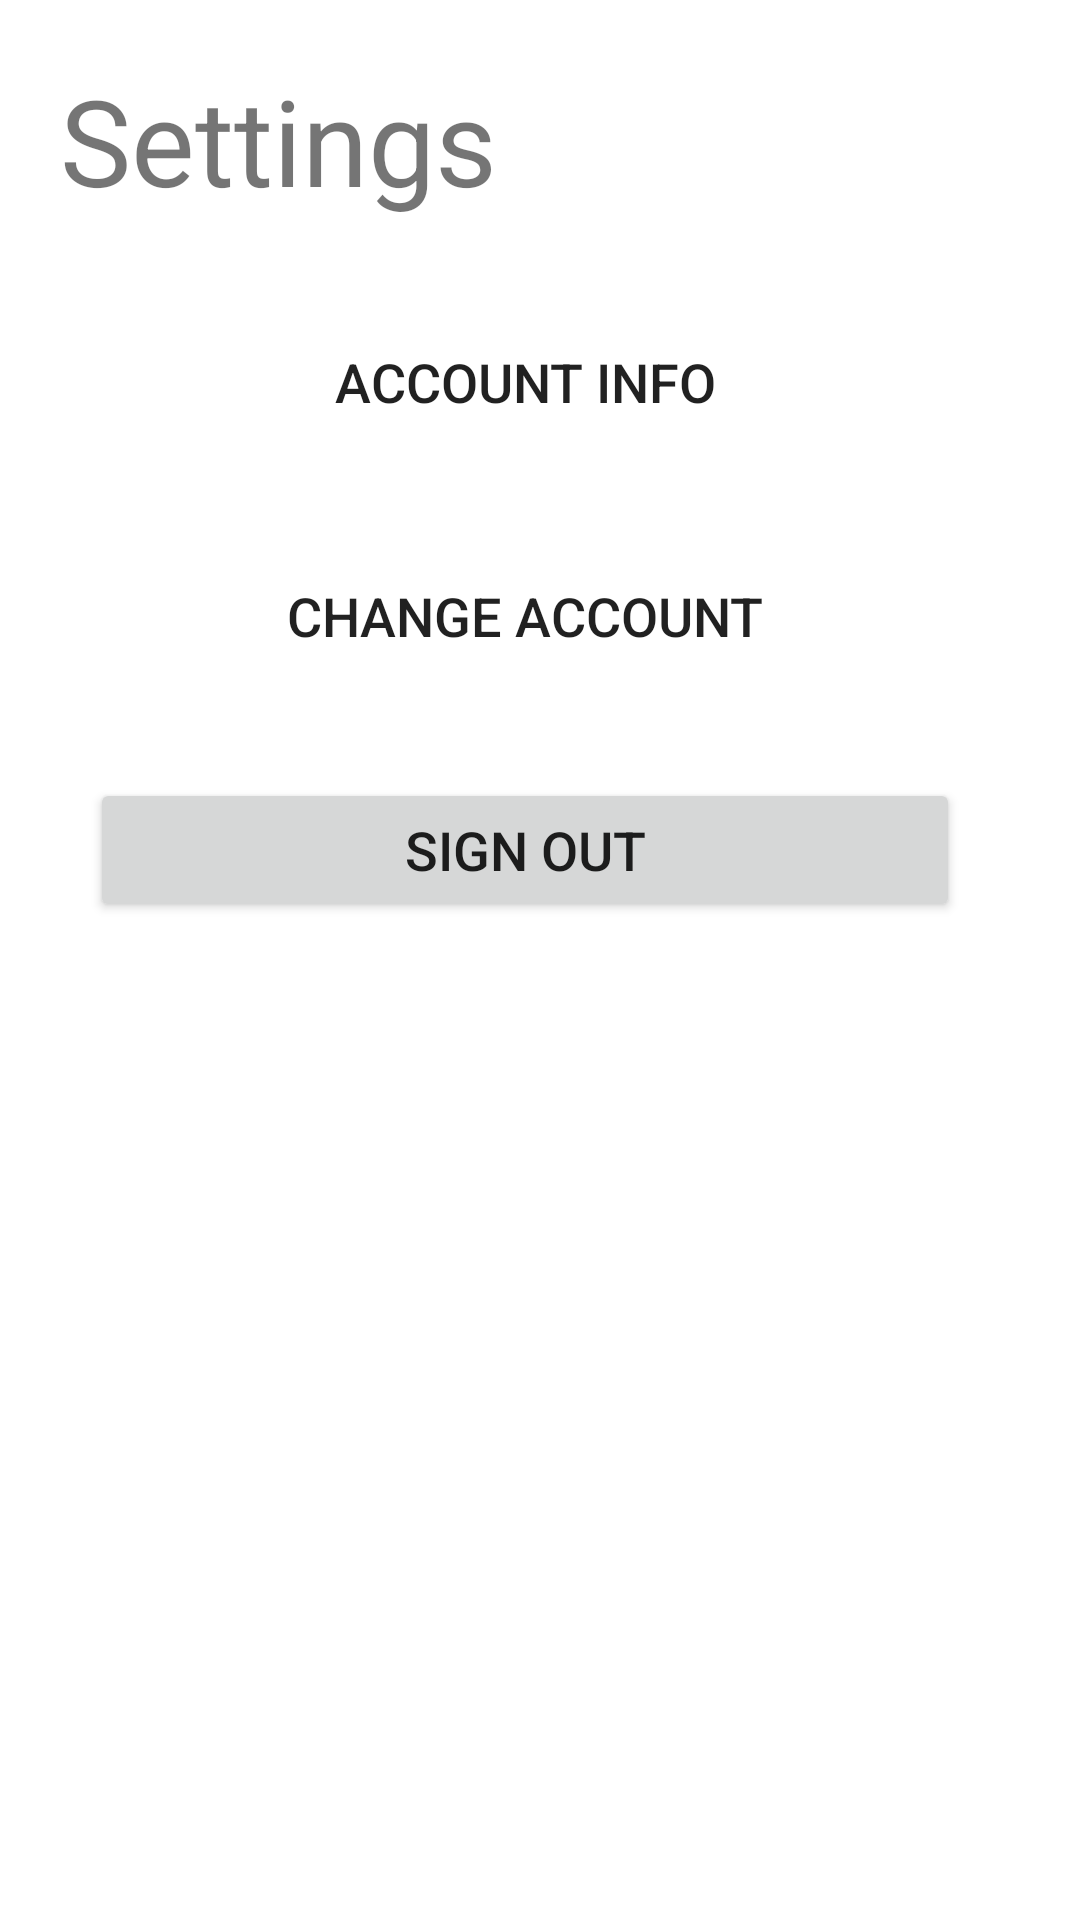

The Android layout XML behind this screen, and the referenced resources:
<!-- AndroidManifest.xml: application theme AppTheme -->
<!-- res/layout/settings_page.xml -->
<?xml version="1.0" encoding="utf-8"?>
<RelativeLayout xmlns:android="http://schemas.android.com/apk/res/android"
    xmlns:app="http://schemas.android.com/apk/res-auto"
    xmlns:tools="http://schemas.android.com/tools"
    android:layout_width="match_parent"
    android:layout_height="match_parent"
    android:padding="20dp">

    <TextView
        android:id="@+id/settings_title"
        android:layout_width="wrap_content"
        android:layout_height="wrap_content"
        android:text="Settings"
        android:textSize="40sp" />

    <ScrollView
        android:id="@+id/scrollView_widgets"
        android:layout_width="match_parent"
        android:layout_height="match_parent"
        android:layout_below="@id/settings_title"
        android:layout_marginTop="10dp">

        <RelativeLayout
            android:id="@+id/layout_widgets"
            android:layout_width="match_parent"
            android:layout_height="wrap_content">

            <RelativeLayout
                android:id="@+id/widget_settings_title"
                android:layout_width="match_parent"
                android:layout_height="wrap_content"
                android:layout_marginTop="10dp"
                android:layout_marginRight="10dp"
                android:padding="10dp">

                <Button
                    android:id="@+id/btn_basic_info"
                    android:layout_width="match_parent"
                    android:layout_height="wrap_content"
                    android:text="Account Info"
                    android:background="@color/cardview_light_background"
                    android:textSize="18sp" />


            </RelativeLayout>

            <RelativeLayout
                android:id="@+id/widget_btn_change_account"
                android:layout_width="match_parent"
                android:layout_height="wrap_content"
                android:layout_below="@id/widget_settings_title"
                android:layout_marginTop="10dp"
                android:layout_marginRight="10dp"
                android:padding="10dp">

                <Button
                    android:id="@+id/btn_change_account"
                    android:layout_width="match_parent"
                    android:layout_height="wrap_content"
                    android:text="Change Account"
                    android:background="@color/cardview_light_background"
                    android:textSize="18sp" />


            </RelativeLayout>

            <RelativeLayout
                android:id="@+id/widget_body_temp"
                android:layout_width="match_parent"
                android:layout_height="wrap_content"
                android:layout_below="@id/widget_btn_change_account"
                android:layout_marginTop="10dp"
                android:layout_marginRight="10dp"
                android:padding="10dp">

                <Button
                    android:id="@+id/btn_sign_out"
                    android:layout_width="match_parent"
                    android:layout_height="wrap_content"
                    android:text="Sign Out"
                    android:textSize="18sp" />

            </RelativeLayout>

        </RelativeLayout>
    </ScrollView>
</RelativeLayout>
<!-- resources referenced by this layout -->
<resources>

</resources>
